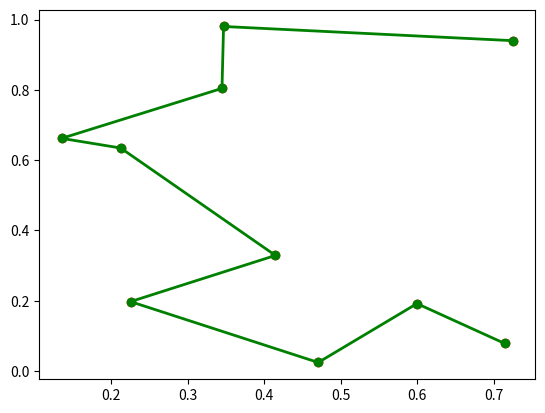

Here is the Python script that generated this plot:
import numpy as np
import matplotlib.pyplot as plt


def distance(point1, point2):
    return np.sqrt(np.sum((point1 - point2)**2))


points = np.array([
    [0.13549547, 0.66202045],
    [0.47046747, 0.02456593],
    [0.34690738, 0.98025478],
    [0.41461822, 0.32904476],
    [0.34483581, 0.8041709],
    [0.22544901, 0.19767214],
    [0.59941989, 0.19204002],
    [0.21255983, 0.63456189],
    [0.72419519, 0.93991517],
    [0.7139072, 0.07865282]
])
n_ants = 10
n_iterations = 100
alpha = 1
beta = 1
evaporation_rate = 0.5
Q = 1

n_points = len(points)
pheromone = np.ones((n_points, n_points))
best_path = []
best_path_length = np.inf

for _ in range(n_iterations):
    paths = []
    path_lengths = []

    for ant in range(n_ants):
        visited = np.array([False]*n_points)
        current_point = np.random.randint(n_points)
        visited[current_point] = True
        path = [current_point]
        path_length = 0

        while False in visited:
            unvisited = np.where(np.logical_not(visited))[0]
            probabilities = np.zeros(len(unvisited))

            for i, unvisited_point in enumerate(unvisited):
                probabilities[i] = (
                    pheromone[current_point, unvisited_point]**alpha /
                    distance(
                        points[current_point],
                        points[unvisited_point]
                    )**beta
                )

            probabilities /= np.sum(probabilities)

            next_point = np.random.choice(unvisited, p=probabilities)
            path.append(next_point)
            path_length += distance(
                points[current_point],
                points[next_point]
            )
            visited[next_point] = True
            current_point = next_point

        paths.append(path)
        path_lengths.append(path_length)

        if path_length < best_path_length:
            best_path = path
            best_path_length = path_length

    pheromone *= evaporation_rate

    for path, path_length in zip(paths, path_lengths):
        for i in range(n_points-1):
            pheromone[path[i], path[i+1]] += Q/path_length
        pheromone[path[-1], path[0]] += Q/path_length

best_path_points = points[best_path]
plt.scatter(points[:, 0], points[:, 1], c='r', marker='o')
plt.plot(
    best_path_points[:, 0],
    best_path_points[:, 1],
    c='g', linestyle='-', linewidth=2, marker='o'
)

plt.show()
